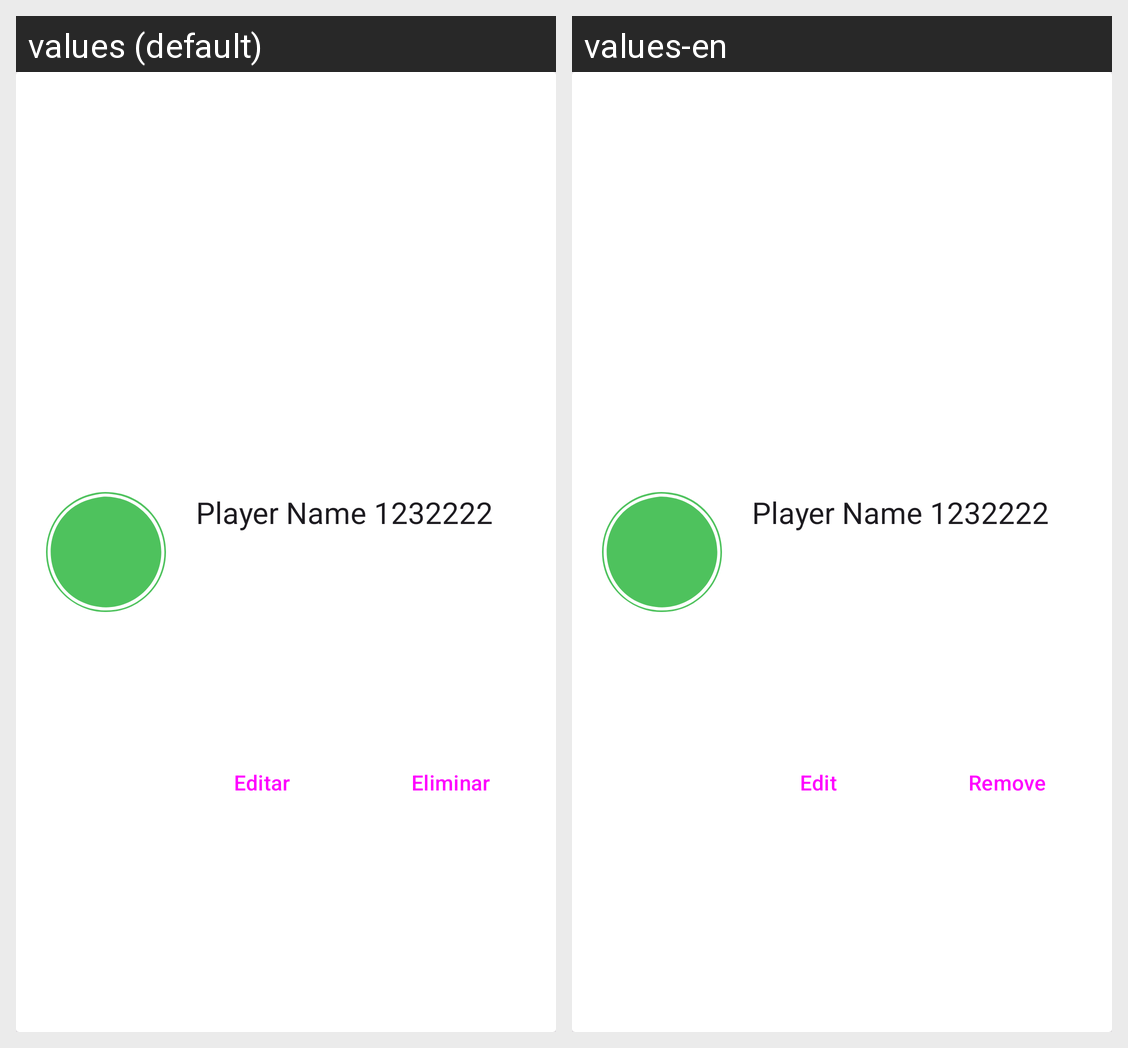

The Android screen above is rendered under two locales of the same app. Produce the string resources it draws, with the default and per-locale values.
Android screen res/layout/view_room_player.xml rendered under 2 locales, left to right: values (default), values-en. Device: Nexus 5 (rendered at 1080×1920; each locale shown at half size, 540×960, under a caption strip naming it); theme AppTheme.
Strings drawn on this screen, with the default value and each locale's value (text and hints the layout hard-codes, and strings that could not be matched under every locale, appear in the picture but are not listed):

view_room_player_bt_edit
  values: Editar
  values-en: Edit

view_room_player_bt_remove
  values: Eliminar
  values-en: Remove
